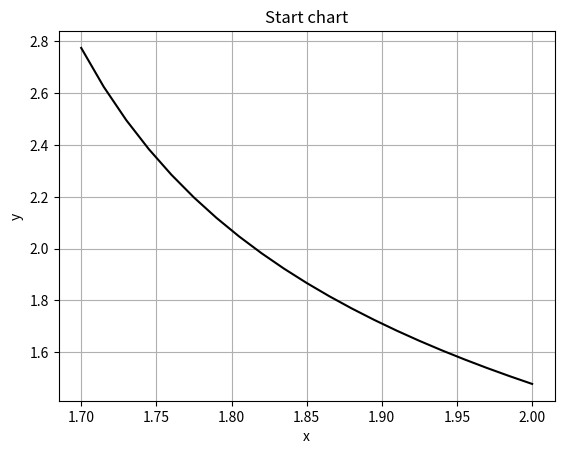

Python code for this plot: (Note: this script raises an exception after producing the figure.)
import matplotlib.pyplot as plt
import numpy as np
import math
import random as rnd

'''
# Блок инициализации переменных
amount = input()   # количество точек
p = input()        # длина окна
m = input()        # количество эпох обучения
nu = input()       # коэффициент обучения
'''

# Блок инициализации констант
amount = 20  # количество точек
p = 5  # длина окна
m = 30  # количество эпох обучения
nu = 1  # коэффициент обучения

# Блок задает значения интервала.
# [a:b] - начальный интервал функции
# [b:c] - прогнозируемый интервал функции
a = 1.7
b = 2.0
c = 2 * b - a
mo = 0  # матожидание ряда


# Заданная функция
def func(t):
    return math.sqrt(math.tan(-t))


# Построение графика по начальному интервалу
def start_chart(a, c, amount, mo):
    x_arr = list()
    y_arr = list()
    step = (b - a) / amount
    val = a
    for i in range(amount + 1):
        x_arr.append(val)
        val += step
    for i in range(amount + 1):
        y_arr.append(func(x_arr[i]))

    plt.plot(x_arr, y_arr, 'k')
    plt.xlabel('x')
    plt.ylabel('y')
    plt.grid(True)
    plt.title('Start chart')
    plt.savefig('start_chart.png')

    return x_arr, y_arr


# Инициализация и обучение НС
def education(x_arr, amount, p, m, nu, mo):
    mass = np.zeros((p, amount - p))
    mo = 0
    for b in range(amount):
        mo += func(x_arr[b])
    for i in range(p):
        for k in range(amount - p):
            mass[i, k] = func(x_arr[i + k])

        print(mass[i])
    mo = mo / 20
    print('mo ', mo)

    w = np.zeros((p + 1))
    for i in range(p + 1):
        w[i] = rnd.randint(0, 2)
    print('w0: ', w)
    epochs = 0

    while epochs != m:
        epochs += 1
        print('epo ', epochs)
        e = 0
        for i in range(len(mass[0])):
            net = 0
            for j in range(p):
                net += w[j] * mass[j, i]
            net += mo
            print('net ', net)
            if i == (len(mass[0]) - 1):
                t = func(b + (b - a) / amount)
            else:
                t = mass[p - 1, i + 1]
            delta = t - net
            print('del ', delta)
            e += delta ** 2
            if delta != 0:
                for k in range(p):
                    w[k] += nu * delta * mass[k, i]
                w[p] += nu * delta
            print('  w ', w)
            print(' ')
        e = math.sqrt(abs(e))
        print('СК ошибка ', e)

    return w


#
#
# # Блок прогнозирования неизвестных значений
# def vanga(w, b, c, amount, p, points):
#
#     xv_arr = list()
#     step = abs(a - b) / amount
#     val = b
#     for i in range(amount + 1):
#         xv_arr.append(val)
#         val += step
#
#     yv_arr = list()
#     for i in range(amount+1):
#         val = 0
#         for k in range(p):
#             val += w[k]*points[k]
#         val+=w[4]
#         yv_arr.append(val)
#         points.pop(0)
#         points.append(val)
#
#     return xv_arr, yv_arr


# Результатирующий график
def fin_chart(a, c, xv_arr, yv_arr):
    x_arr = list()
    y_arr = list()
    step = (c - a) / amount * 2
    val = a
    for i in range(amount + 1):
        x_arr.append(val)
        val += step
    for i in range(amount + 1):
        y_arr.append(func(x_arr[i]))

    plt.plot(x_arr, y_arr, 'k', xv_arr, yv_arr, 'bo')
    plt.xlabel('x')
    plt.ylabel('y')
    plt.grid(True)
    plt.title('Finish chart')
    plt.savefig('fin_chart.png')


x_arr, y_arr = start_chart(a, c, amount, mo)
w = education(x_arr, amount, p, m, nu, mo)
points = y_arr[amount - p:amount]
# xv_arr, yv_arr = vanga(w, b, c, amount, p, points)
# fin_chart(a, c, xv_arr, yv_arr)
